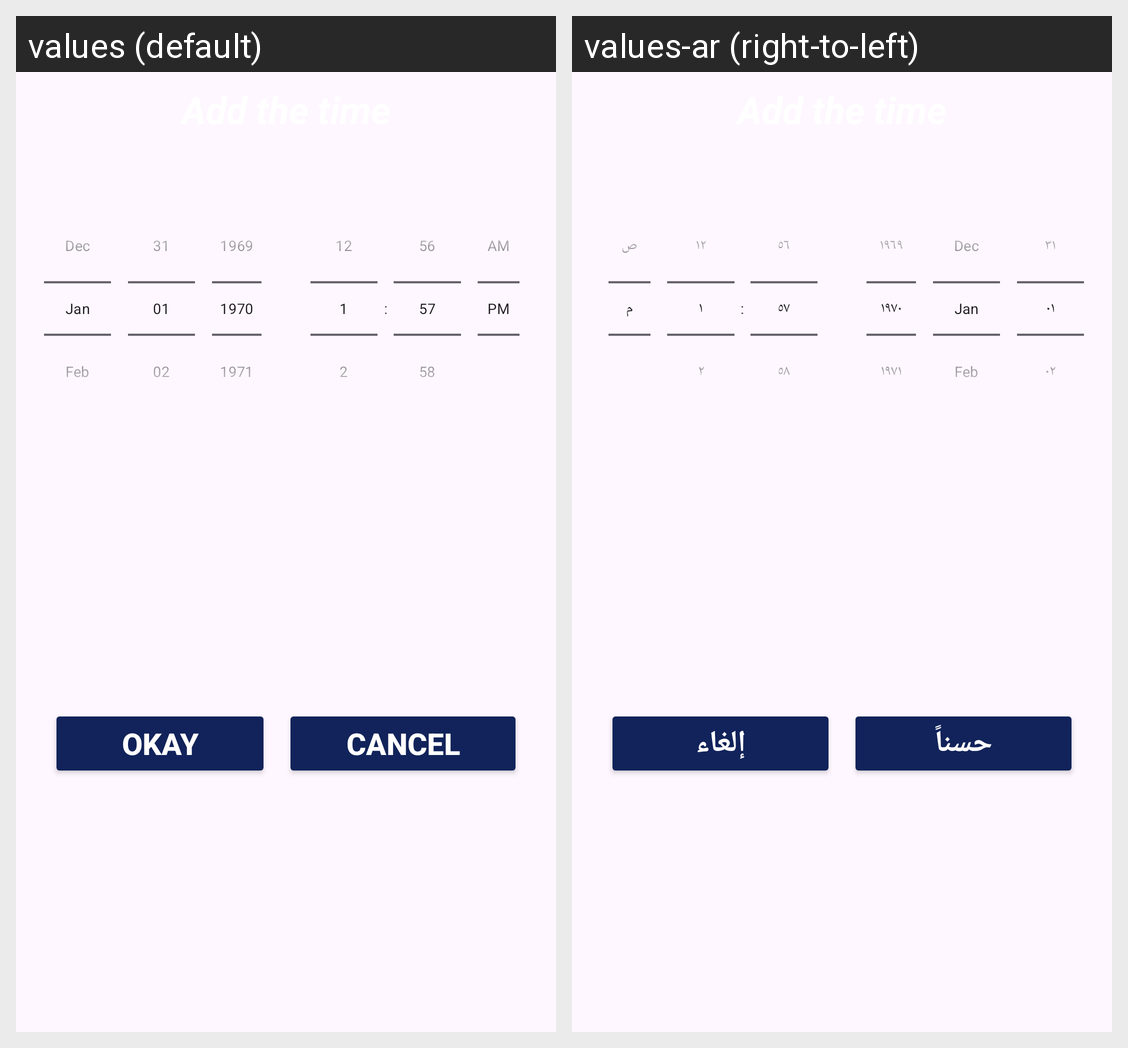

The same Android screen rendered under two of its app's locales, left to right. List the strings drawn on it with the default value and each locale's translation.
Android screen res/layout/notification_layout.xml rendered under 2 locales, left to right: values (default), values-ar (right-to-left). Device: Nexus 5 (rendered at 1080×1920; each locale shown at half size, 540×960, under a caption strip naming it); theme Theme.WeatherApplication.
Strings drawn on this screen, with the default value and each locale's value (text and hints the layout hard-codes, and strings that could not be matched under every locale, appear in the picture but are not listed):

okay
  values: Okay
  values-ar: حسناً

cancel
  values: Cancel
  values-ar: إلغاء
